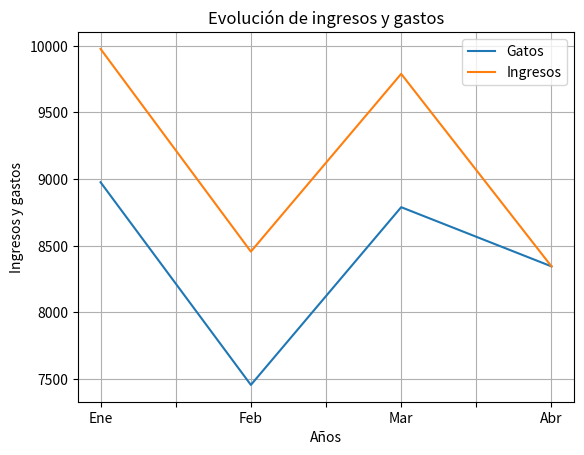

This figure's Python source:
#Caso 3:
#Escribir una función en Python que reciba un dataframe de Pandas con los ingresos y gastos de una empresa por meses y devuelva un 
#diagrama de líneas con dos líneas, una para los ingresos y otra para los gastos. El diagrama debe tener una leyenda identificando la 
#línea de los ingresos y la de los gastos, un título con el nombre "Evolución de ingresos y gastos" y el eje y debe empezar en 0
import pandas as pd
import matplotlib.pyplot as plt

class Ventas:
  def __init__(self,datos):
    self.__datos = datos
    self.__titulo = 'Evolución de ingresos y gastos'
  def graficar(self):
    fig,ax = plt.subplots()
    self.__datos.plot(kind='line',ax=ax)
    ax.set_ylabel('Ingresos y gastos')
    ax.set_xlabel('Años')
    plt.grid(True)
    ax.set_title(self.__titulo)
    plt.show()

datos = {'Meses':['Ene','Feb','Mar','Abr'],
         'Gatos':[8976,7456,8789,8345],
         'Ingresos':[9976,8456,9789,8345]}
df = pd.DataFrame(datos).set_index('Meses')

#crear un objeto
objeto = Ventas(df)
objeto.graficar()